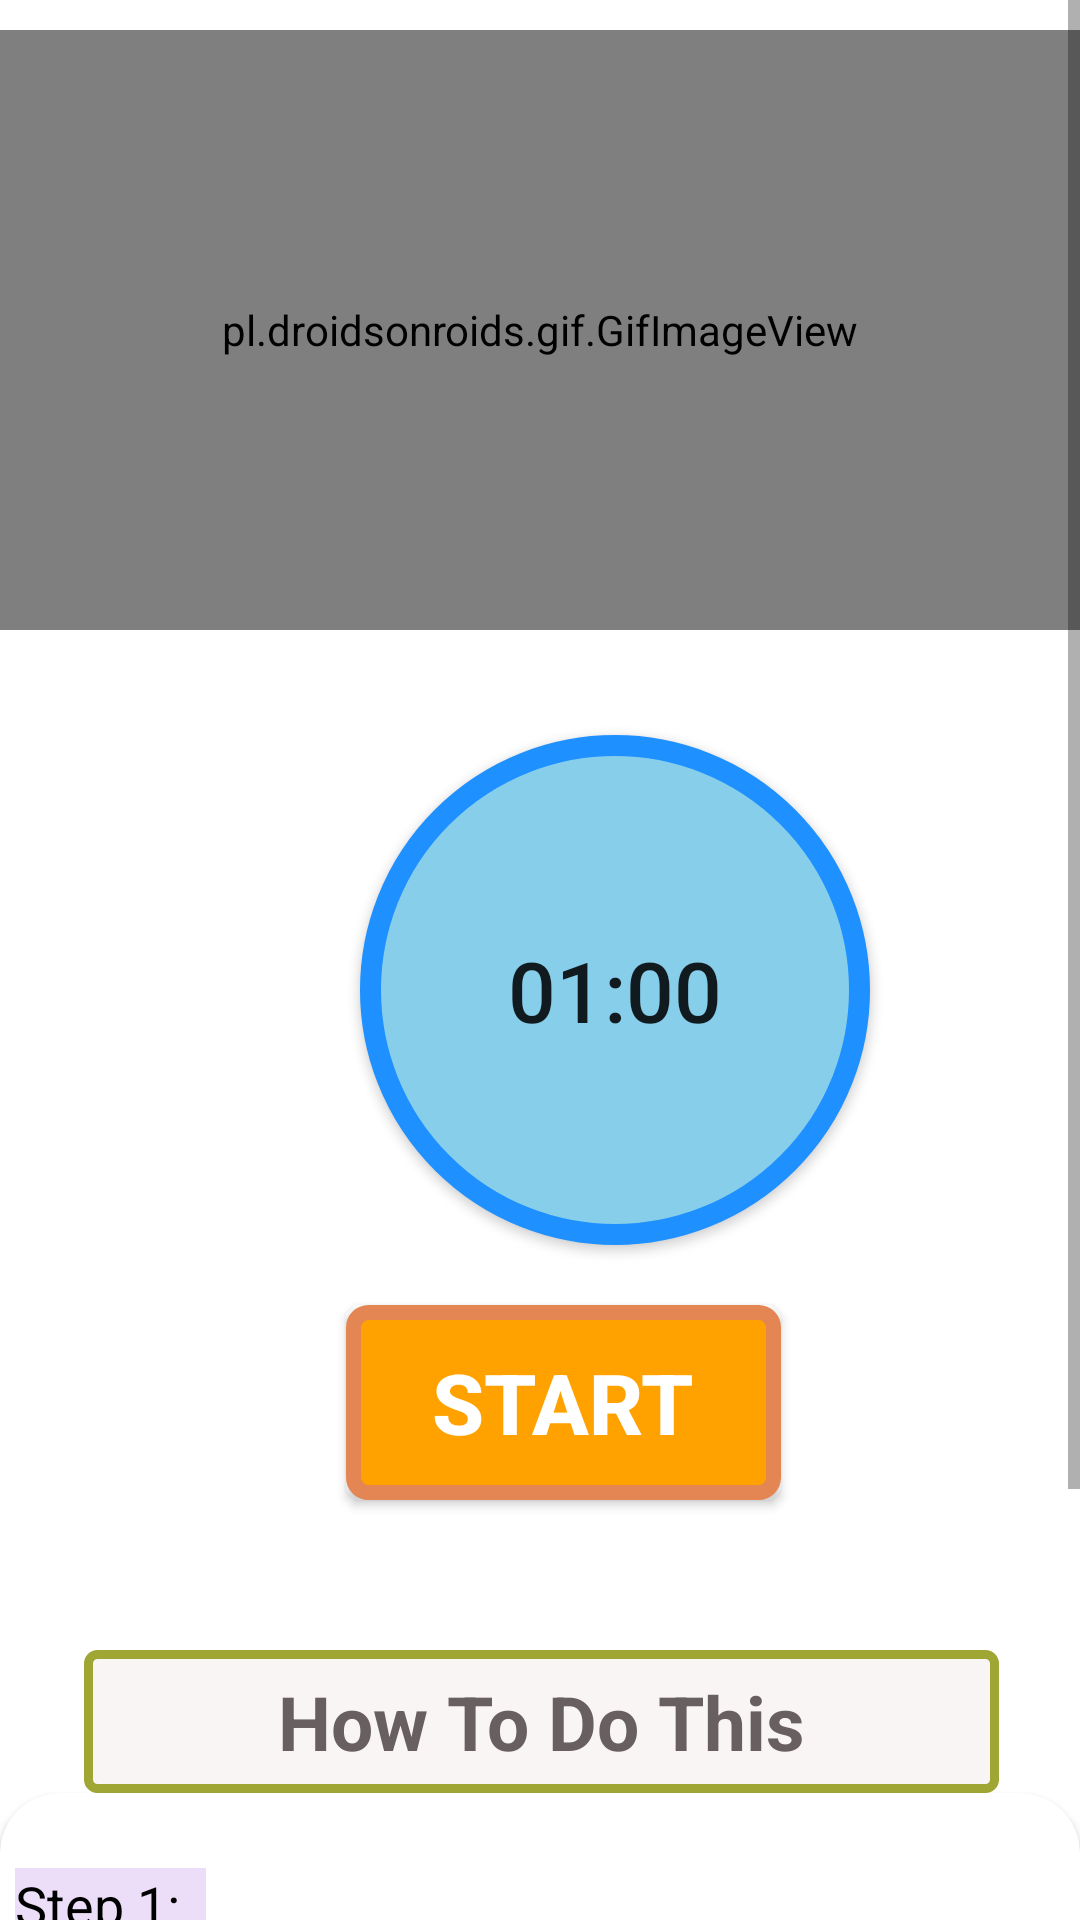

Produce the Android XML layout that renders to this screen, including the resource entries it uses.
<!-- AndroidManifest.xml: application theme Theme.GettingRipped -->
<!-- res/layout/activity_boat.xml -->
<?xml version="1.0" encoding="utf-8"?>
<RelativeLayout xmlns:android="http://schemas.android.com/apk/res/android"
    android:layout_width="match_parent"
    xmlns:app="http://schemas.android.com/apk/res-auto"
    android:background="#FFF"
    android:layout_height="match_parent">


    <ScrollView
        android:layout_width="match_parent"
        android:layout_height="match_parent"

        >

        <LinearLayout
            android:layout_width="match_parent"
            android:layout_height="match_parent"
            android:orientation="vertical"

            >

            <pl.droidsonroids.gif.GifImageView
                android:layout_marginTop="10dp"
                android:layout_width="fill_parent"
                android:layout_height="200dp"
                android:src="@drawable/toetouches"

                />


            <Button
                android:layout_marginTop="35dp"
                android:layout_width="170dp"
                android:layout_height="170dp"
                android:id="@+id/time"
                android:layout_marginLeft="120dp"
                android:text="01:00"
                android:textSize="28sp"
                android:padding="15dp"
                android:background="@drawable/button_bg_round"
                />


            <Button
                android:id="@+id/startbutton"
                android:layout_width="wrap_content"
                android:layout_height="wrap_content"
                android:layout_gravity="center"
                android:gravity="center"
                android:layout_marginTop="20dp"
                android:background="@drawable/button_bg"
                android:text="START"
                android:textColor="#FFF"
                android:textSize="28sp"
                android:layout_marginLeft="08dp"
                android:textStyle="bold"

                />


            <TextView
                android:layout_width="305dp"
                android:layout_height="wrap_content"
                android:layout_marginStart="28dp"
                android:textAlignment="center"
                android:layout_marginLeft="120dp"
                android:layout_marginTop="50dp"
                android:text="How To Do This"
                android:textColor="#686060"
                android:textSize="25sp"
                android:padding="7dp"
                android:textStyle="bold"
                android:background="@drawable/button_how"
                />


            <androidx.cardview.widget.CardView
                android:layout_width="match_parent"
                android:layout_height="match_parent"
                app:cardCornerRadius="20dp"
                android:background="#ECDEF8"
                android:layout_marginBottom="10dp"
                >

                <LinearLayout
                    android:layout_width="wrap_content"
                    android:layout_height="wrap_content"
                    android:layout_marginStart="5dp"
                    android:layout_marginEnd="5dp"
                    android:layout_marginLeft="5dp"
                    android:background="#ECDEF8"
                    android:layout_marginTop="25dp"
                    android:orientation="horizontal"
                    >


                    <TextView
                        android:layout_width="match_parent"
                        android:layout_height="wrap_content"
                        android:background="#ECDEF8"
                        android:text="@string/pose9"
                        android:textColor="@android:color/black"
                        android:textSize="18sp"
                        />




                </LinearLayout>





            </androidx.cardview.widget.CardView>








        </LinearLayout>





    </ScrollView>

</RelativeLayout>
<!-- resources referenced by this layout -->
<resources>
  <!-- drawable button_bg (drawable) -->
  <?xml version="1.0" encoding="utf-8"?>
  <selector xmlns:android="http://schemas.android.com/apk/res/android">
  
  
      <item>
  
          <shape android:shape="rectangle">
  
              <stroke android:color="#E48653" android:width="5dp"/>
                  <solid android:color="#FFA200"/>
              <corners android:radius="5dp"/>
              <size android:width="145dp" android:height="65dp"/>
  
          </shape>
  
  
  
      </item>
  
  
  
  </selector>
  <!-- drawable button_bg_round (drawable) -->
  <?xml version="1.0" encoding="utf-8"?>
  <selector xmlns:android="http://schemas.android.com/apk/res/android">
  
  
  
      <item   >
  
          <shape android:shape="oval"
              >
  
              <stroke android:color="#1E90FF" android:width="7dp"/>
              <solid android:color="#87CEEB"/>
              <size android:width="150dp" android:height="150dp"/>
  
  
  
  
  
          </shape>
  
  
  
  
      </item>
  
  
  </selector>
  <!-- drawable button_how (drawable) -->
  <?xml version="1.0" encoding="utf-8"?>
  <selector xmlns:android="http://schemas.android.com/apk/res/android">
  
  
      <item>
  
          <shape android:shape="rectangle">
  
  
              <stroke android:color="#9FA634" android:width="3dp"/>
              <solid android:color="#FAF5F5"/>
              <corners android:radius="3dp"/>
              <size android:width="85dp" android:height="35dp"/>
  
  
          </shape>
  
  
  
      </item>
  
  </selector>
  <string name="pose9">       Step 1: \n\n
                                  Step 2: \n\n
                                  Step 3: \n\n
                                  Step 4: \n\n
  
                                  </string>
  <style name="Theme.GettingRipped" parent="Theme.MaterialComponents.DayNight.NoActionBar">
          
          <item name="colorPrimary">@color/colorPrimary</item>
          <item name="colorPrimaryVariant">@color/colorPrimaryDark</item>
          <item name="colorOnPrimary">@color/colorAccent</item>
  
      </style>
  <color name="colorPrimary">#291842</color>
  <color name="colorPrimaryDark">#291842</color>
  <color name="colorAccent">#03DAC5</color>
</resources>
